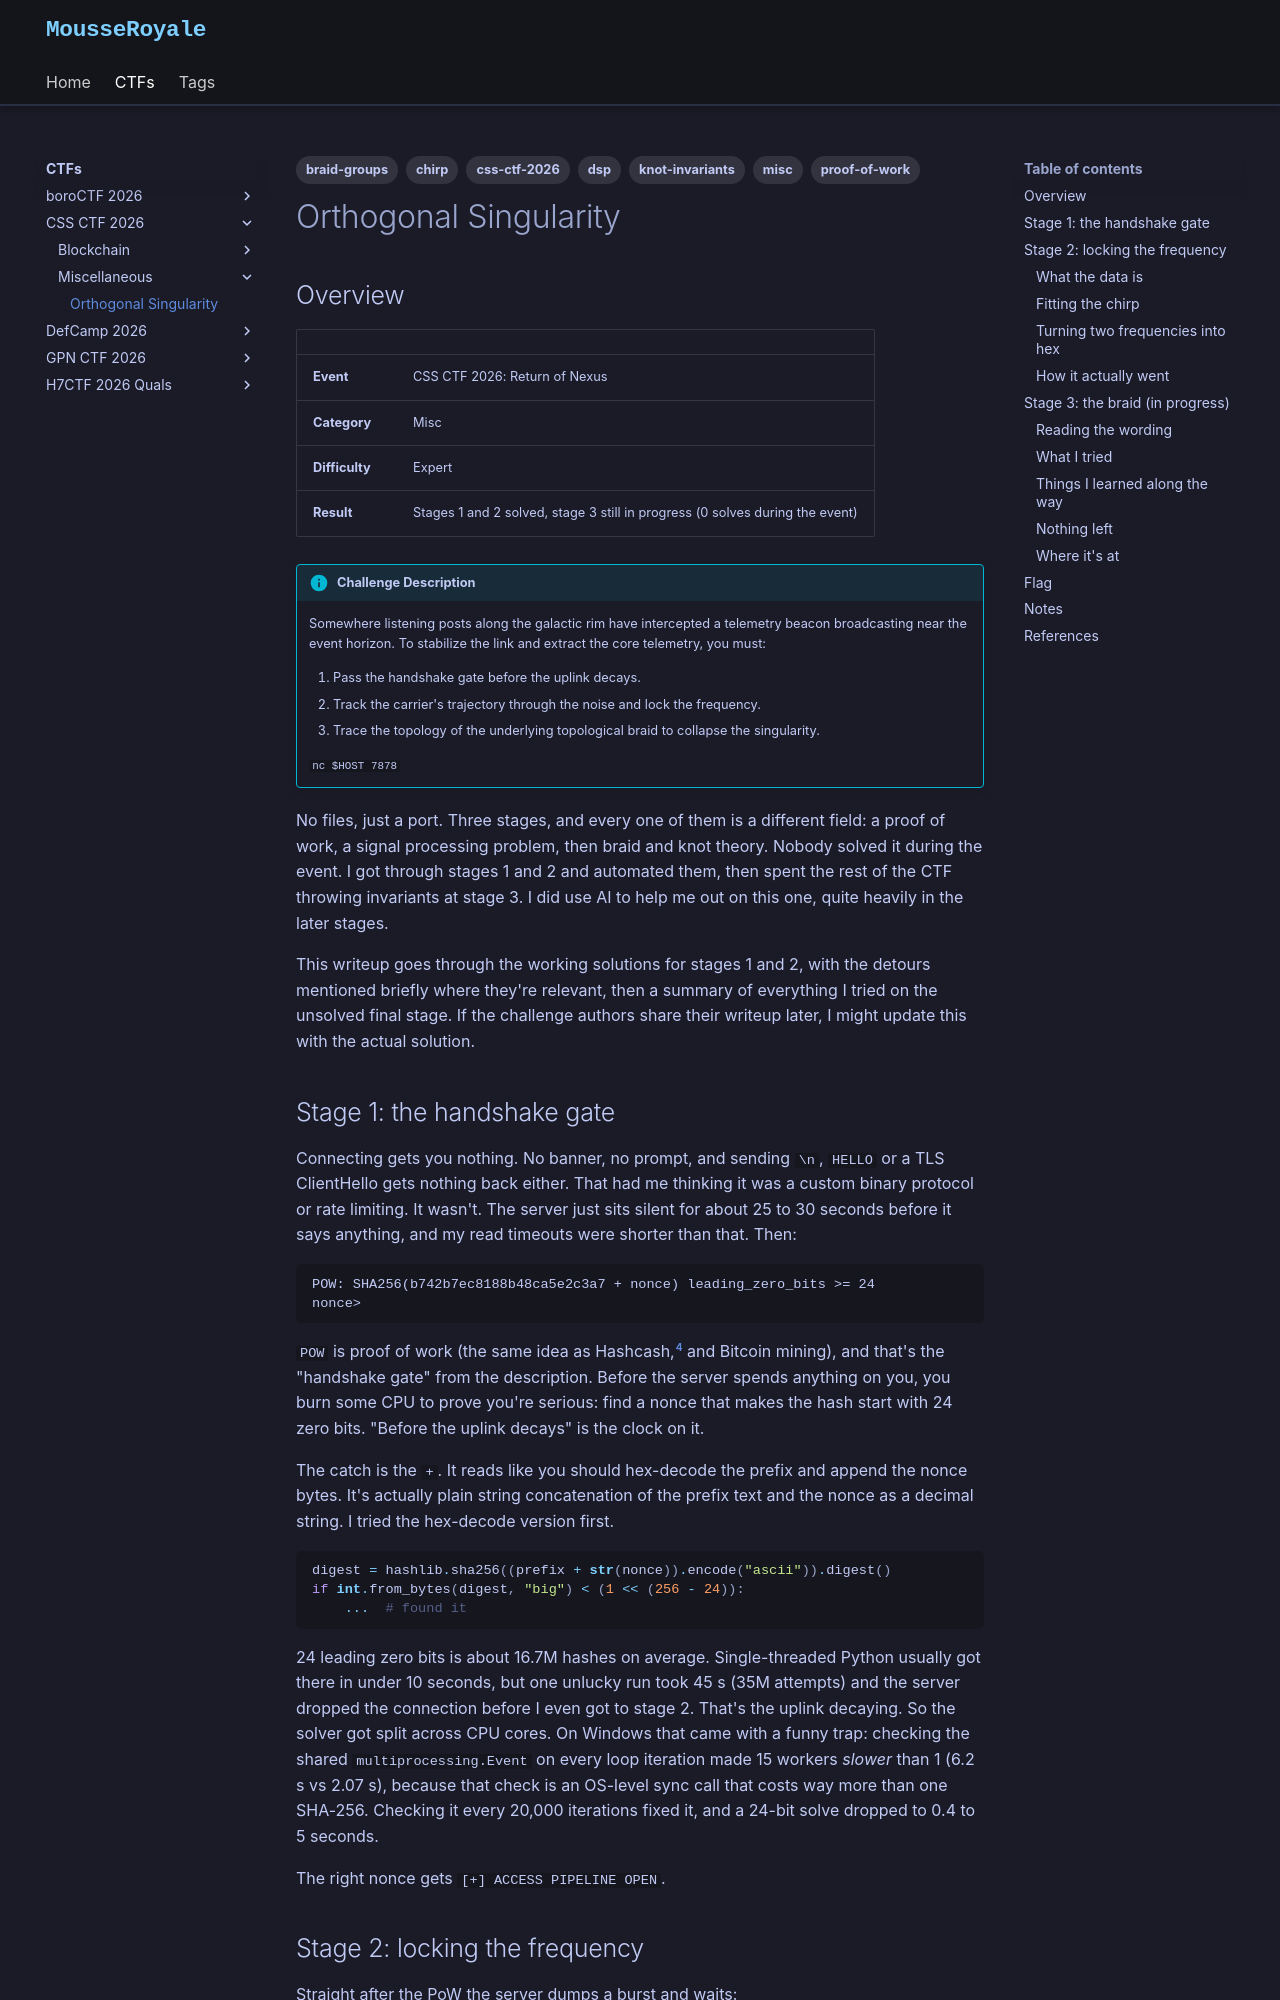

repository: MousseRoyale/mousseroyale.github.io · page: ctfs/css-ctf-2026/misc/orthogonal-singularity/index.html · generator: mkdocs

---
description: Three stages in three different fields (proof of work, a noisy chirp, then knot theory). Got through the first two, the third beat everyone
tags:
  - misc
  - proof-of-work
  - dsp
  - chirp
  - braid-groups
  - knot-invariants
  - css-ctf-2026
---

# Orthogonal Singularity

## Overview

| | |
|---|---|
| **Event** | CSS CTF 2026: Return of Nexus |
| **Category** | Misc |
| **Difficulty** | Expert |
| **Result** | Stages 1 and 2 solved, stage 3 still in progress (0 solves during the event) |

!!! info "Challenge Description"
    Somewhere listening posts along the galactic rim have intercepted a telemetry beacon broadcasting near the event horizon. To stabilize the link and extract the core telemetry, you must:

    1. Pass the handshake gate before the uplink decays.
    2. Track the carrier's trajectory through the noise and lock the frequency.
    3. Trace the topology of the underlying topological braid to collapse the singularity.

    `nc $HOST 7878`

No files, just a port. Three stages, and every one of them is a different field: a proof of work, a signal processing problem, then braid and knot theory. Nobody solved it during the event. I got through stages 1 and 2 and automated them, then spent the rest of the CTF throwing invariants at stage 3. I did use AI to help me out on this one, quite heavily in the later stages.

This writeup goes through the working solutions for stages 1 and 2, with the detours mentioned briefly where they're relevant, then a summary of everything I tried on the unsolved final stage. If the challenge authors share their writeup later, I might update this with the actual solution.

## Stage 1: the handshake gate

Connecting gets you nothing. No banner, no prompt, and sending `\n`, `HELLO` or a TLS ClientHello gets nothing back either. That had me thinking it was a custom binary protocol or rate limiting. It wasn't. The server just sits silent for about 25 to 30 seconds before it says anything, and my read timeouts were shorter than that. Then:

```text
POW: SHA256(b742b7ec8188b48ca5e2c3a7 + nonce) leading_zero_bits >= 24
nonce>
```

`POW` is proof of work (the same idea as Hashcash,[^hashcash] and Bitcoin mining), and that's the "handshake gate" from the description. Before the server spends anything on you, you burn some CPU to prove you're serious: find a nonce that makes the hash start with 24 zero bits. "Before the uplink decays" is the clock on it.

The catch is the `+`. It reads like you should hex-decode the prefix and append the nonce bytes. It's actually plain string concatenation of the prefix text and the nonce as a decimal string. I tried the hex-decode version first.

```python
digest = hashlib.sha256((prefix + str(nonce)).encode("ascii")).digest()
if int.from_bytes(digest, "big") < (1 << (256 - 24)):
    ...  # found it
```

24 leading zero bits is about 16.7M hashes on average. Single-threaded Python usually got there in under 10 seconds, but one unlucky run took 45 s (35M attempts) and the server dropped the connection before I even got to stage 2. That's the uplink decaying. So the solver got split across CPU cores. On Windows that came with a funny trap: checking the shared `multiprocessing.Event` on every loop iteration made 15 workers *slower* than 1 (6.2 s vs 2.07 s), because that check is an OS-level sync call that costs way more than one SHA-256. Checking it every 20,000 iterations fixed it, and a 24-bit solve dropped to 0.4 to 5 seconds.

The right nonce gets `[+] ACCESS PIPELINE OPEN`.
